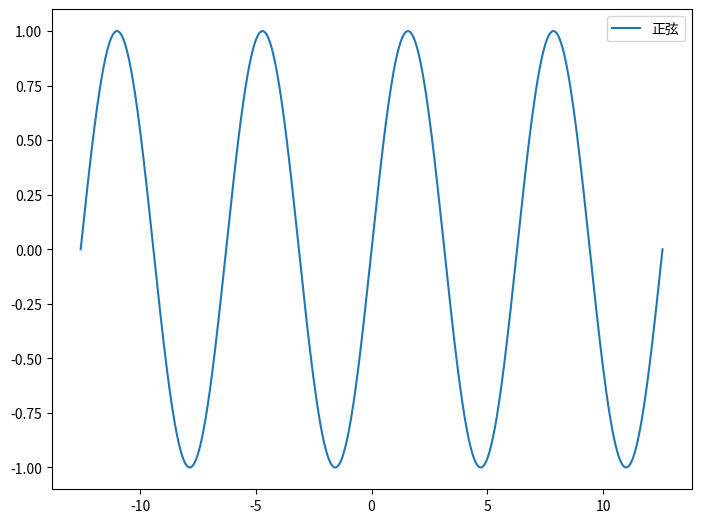

This figure's Python source:
"""
讲解numpy三角函数的使用
sin(x, /[, out, where, casting, order, …])
    |- 正弦
cos(x, /[, out, where, casting, order, …])
    |- 余弦
tan(x, /[, out, where, casting, order, …])
    |- 正切
arcsin(x, /[, out, where, casting, order, …])
    |- 反正弦
arccos(x, /[, out, where, casting, order, …])
    |- 反余弦
arctan(x, /[, out, where, casting, order, …])
    |- 反正切
hypot(x1, x2, /[, out, where, casting, …])
    |- 返回x,y的斜边
arctan2(x1, x2, /[, out, where, casting, …])
    |- 使用x1,x2计算反正切
degrees(x, /[, out, where, casting, order, …])
    |- 弧度转化为角度
radians(x, /[, out, where, casting, order, …])
    |- 角度转换为弧度
unwrap(p[, discont, axis])
    |- Unwrap by changing deltas between values to 2*pi complement.
deg2rad(x, /[, out, where, casting, order, …])
    |- Convert angles from degrees to radians.
rad2deg(x, /[, out, where, casting, order, …])
    |-Convert angles from radians to degrees.


说明：
1. 这里难以理解的函数式unwrap函数
    numpy.unwrap(p, discont=3.141592653589793, axis=-1)
        |- unwrap函数检测相邻的两个值a和b,如果abs(p[i]-p[i-1]) > discont, 那么现在要对p[i]进行修正
        |- 修正方式：通过对p[i](修正后面一个元素)增加或者减少2pi；
        |- 这个函数的背景是因为角度变化的，比如：角度-pi/4 ，逆时针变化（增加）到-pi/4的时候，角度变成7*pi/4, 实际从循环来讲，应该是-pi/4,为了恢复到-pi/4，这就是unwrap。
        |- unwrap对数组才有效，因为需要比较前后两个值。
        |- axis是指按照那个维度开始unwrap。
2. 上面函数中的where是指运算的条件，where往往是一个函授，返回True就计算，否则不计算
3. casting='same_kind',表示是否做
3. 上面计算数据可以是标量
"""

import matplotlib.pylab as plt
import numpy as np

# print(np.hypot(3, 4))  # 斜边
# print(np.unwrap([0.1, 0.5, 1, 4, 10]))
# print(np.deg2rad(360))
# print(np.radians([360], where=[False]))
figure = plt.figure('正弦', figsize=(8, 6))
ax = figure.add_axes([0.1, 0.1, 0.8, 0.8])
x = np.linspace(-4 * np.pi, 4 * np.pi, 1000)
y = np.sin(x)

ax.plot(x, y, label='正弦')

ax.legend()
figure.show()
plt.show()
